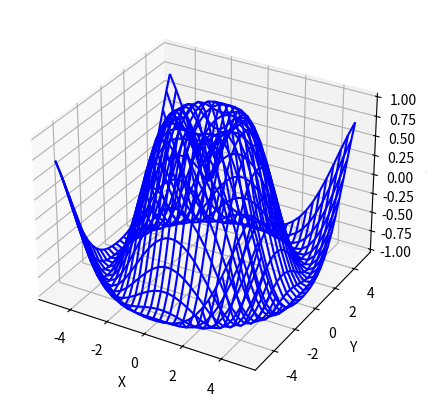

The matplotlib source for this figure:
import matplotlib.pyplot as plt
import numpy as np

fig = plt.figure(figsize=(7,5))
ax = fig.add_subplot(111, projection='3d')

# Create grid
x = np.linspace(-5, 5, 30)
y = np.linspace(-5, 5, 30)
X, Y = np.meshgrid(x, y)
Z = np.sin(np.sqrt(X**2 + Y**2))  # same function as before

# Wireframe plot
ax.plot_wireframe(X, Y, Z, color='blue')

ax.set_xlabel("X")
ax.set_ylabel("Y")
ax.set_zlabel("Z")
plt.show()
